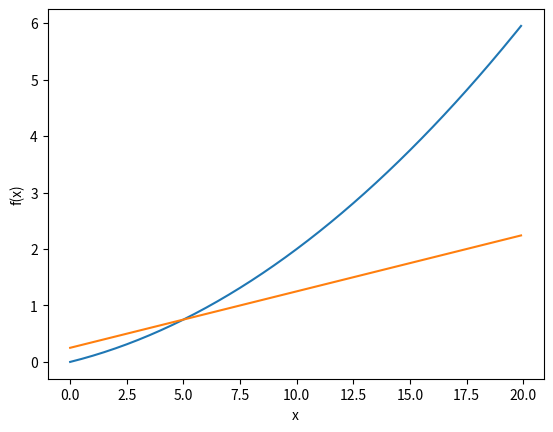

Write the Python code that produced this figure.
import numpy as np

"""
    matplotlib:python 里主流数据可视化/绘图库
    pylab：它把 matplotlib.pyplot（绘图函数）和 numpy（数值计算）的一部分函数打包在一起导入
"""
import matplotlib.pylab as plt

"""
    了舍入误差（rounding error）:
        所谓舍入误差，是指因省略小数的精细部分的数值（比如，小数点第8位以后的数值）而造成最终的计算结果上的误差。
        比如，在Python中，舍入误差可如下表示。
        -->np.float32(1e-50) = 0
     
     中心差分：f(x+h) - f(x) 减少由于h无法真趋近与0导致的误差。
"""

"""
    数值微分(numerical_diff)：利用微小的差分求导数的过程
    
    解析性：基于数学式的推导求导数的过程，通常有“解析性求解”或“解析性求导”
"""

def numerical_diff(f, x):
    h = 1e-4
    return (f(x+h) - f(x)) / (2*h)


def function_1(x):
    return 0.01*x**2 + 0.1*x


"""
    lambda是匿名函数，一行写一个小函数，不用def起名字
    
    tangent_line函数在求f(x)的一阶泰勒展开,就是f在x处的一条切线。
"""
def tangent_line(f, x):
    d  = numerical_diff(f, x)
    print(d)
    y = f(x) - d*x
    return lambda t: d*t + y

x = np.arange(0.0, 20.0, 0.1)
y = function_1(x)
plt.xlabel('x')
plt.ylabel('f(x)')

"""f(x)在x=5处的1一阶泰勒展开"""
tf = tangent_line(function_1, 5)
y2 = tf(x)

plt.plot(x, y)
plt.plot(x, y2)
plt.show()
